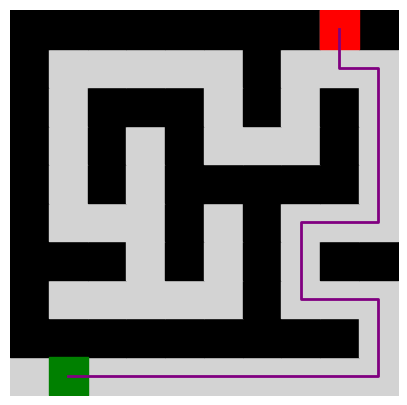

The matplotlib source for this figure:
import random
import matplotlib.pyplot as plt

def generate_maze(rows, cols):
    if rows < 3 or cols < 3:
        raise ValueError("Maze dimensions must be at least 3x3.")
    
    maze = [[1] * cols for _ in range(rows)]

    def is_valid(x, y):
        return 0 <= x < rows and 0 <= y < cols

    def get_neighbors(x, y):
        neighbors = [(x - 2, y), (x + 2, y), (x, y - 2), (x, y + 2)]
        random.shuffle(neighbors)
        return [(nx, ny) for nx, ny in neighbors if is_valid(nx, ny)]

    def remove_wall_between(x1, y1, x2, y2):
        maze[(x1 + x2) // 2][(y1 + y2) // 2] = 0

    for x in range(0, cols, 2):
        maze[0][x] = 0

    start = (0, 1)
    end = (rows - 1, cols - 2)
    
    maze[start[0]][start[1]] = 0
    maze[end[0]][end[1]] = 0
    
    stack = [start]

    while stack:
        current_x, current_y = stack[-1]
        neighbors = get_neighbors(current_x, current_y)
        unvisited_neighbors = [(nx, ny) for nx, ny in neighbors if is_valid(nx, ny) and maze[nx][ny] == 1]

        if unvisited_neighbors:
            next_x, next_y = unvisited_neighbors[0]
            remove_wall_between(current_x, current_y, next_x, next_y)
            maze[next_x][next_y] = 0
            stack.append((next_x, next_y))
        else:
            stack.pop()

    return maze, start, end

def solve_maze(maze, start, end):
    def is_valid(x, y):
        return 0 <= x < len(maze) and 0 <= y < len(maze[0]) and maze[x][y] == 0

    def dfs(x, y, path, paths):
        if (x, y) == end:
            path.append((x, y))
            paths.append(list(path))
            path.pop()
            return

        if is_valid(x, y):
            maze[x][y] = 2  # Mark as visited
            for dx, dy in [(1, 0), (-1, 0), (0, 1), (0, -1)]:
                dfs(x + dx, y + dy, path + [(x, y)], paths)

            maze[x][y] = 0  # Mark as unvisited

    paths = []
    dfs(start[0], start[1], [], paths)

    if not paths:
        print("No path found!")
        return []

    return paths


def print_maze(maze):
    for row in maze:
        print(" ".join(["1" if cell == 1 else "0" if cell == 0 else "X" if cell == 4 else " " for cell in row]))

def plot_maze(maze, paths, start, end):
    plt.figure(figsize=(len(maze[0]) / 2, len(maze) / 2))

    for x in range(len(maze)):
        for y in range(len(maze[0])):
            if maze[x][y] == 1:
                plt.fill_between([y, y + 1], len(maze) - x, len(maze) - x - 1, color='black')
            elif maze[x][y] == 4:
                plt.fill_between([y, y + 1], len(maze) - x, len(maze) - x - 1, color='blue')
            else:
                # Use light grey color for empty cells
                plt.fill_between([y, y + 1], len(maze) - x, len(maze) - x - 1, color='lightgrey')

    # Represent the start and end states with different colors
    start_x, start_y = start
    end_x, end_y = end
    plt.fill_between([start_y, start_y + 1], len(maze) - start_x, len(maze) - start_x - 1, color='green')
    plt.fill_between([end_y, end_y + 1], len(maze) - end_x, len(maze) - end_x - 1, color='red')

    # Define a list of colors for paths
    path_colors = ['purple', 'orange', 'pink', 'cyan', 'magenta', 'lime', 'gold', 'blue', 'brown', 'teal']

    # Represent the paths as lines with different colors
    for i, path in enumerate(paths):
        x_values, y_values = zip(*path)
        color = path_colors[i % len(path_colors)]
        plt.plot([y + 0.5 for y in y_values], [len(maze) - x - 0.5 for x in x_values], color=color, linewidth=2)

    plt.xlim(0, len(maze[0]))
    plt.ylim(0, len(maze))
    plt.gca().invert_yaxis()
    plt.axis('off')
    plt.show()

if __name__ == "__main__":
    try:
        rows, cols = 10, 10
        maze, start, end = generate_maze(rows, cols)

        print("Maze:")
        print_maze(maze)

        paths = solve_maze(maze, start, end)

        if paths:
            print("Paths:")
            for i, path in enumerate(paths, start=1):
                print(f"Path {i}:")
                for x, y in path:
                    maze[x][y] = 4  # Mark the path in the maze
                    print(f"({x}, {y})->", end="")
                print(f"({end[0]}, {end[1]})")
                print("\n")
                # Reset path marks
                for x, y in path:
                    maze[x][y] = 0

        plot_maze(maze, paths, start, end)

    except ValueError as e:
        print(f"Error: {e}")